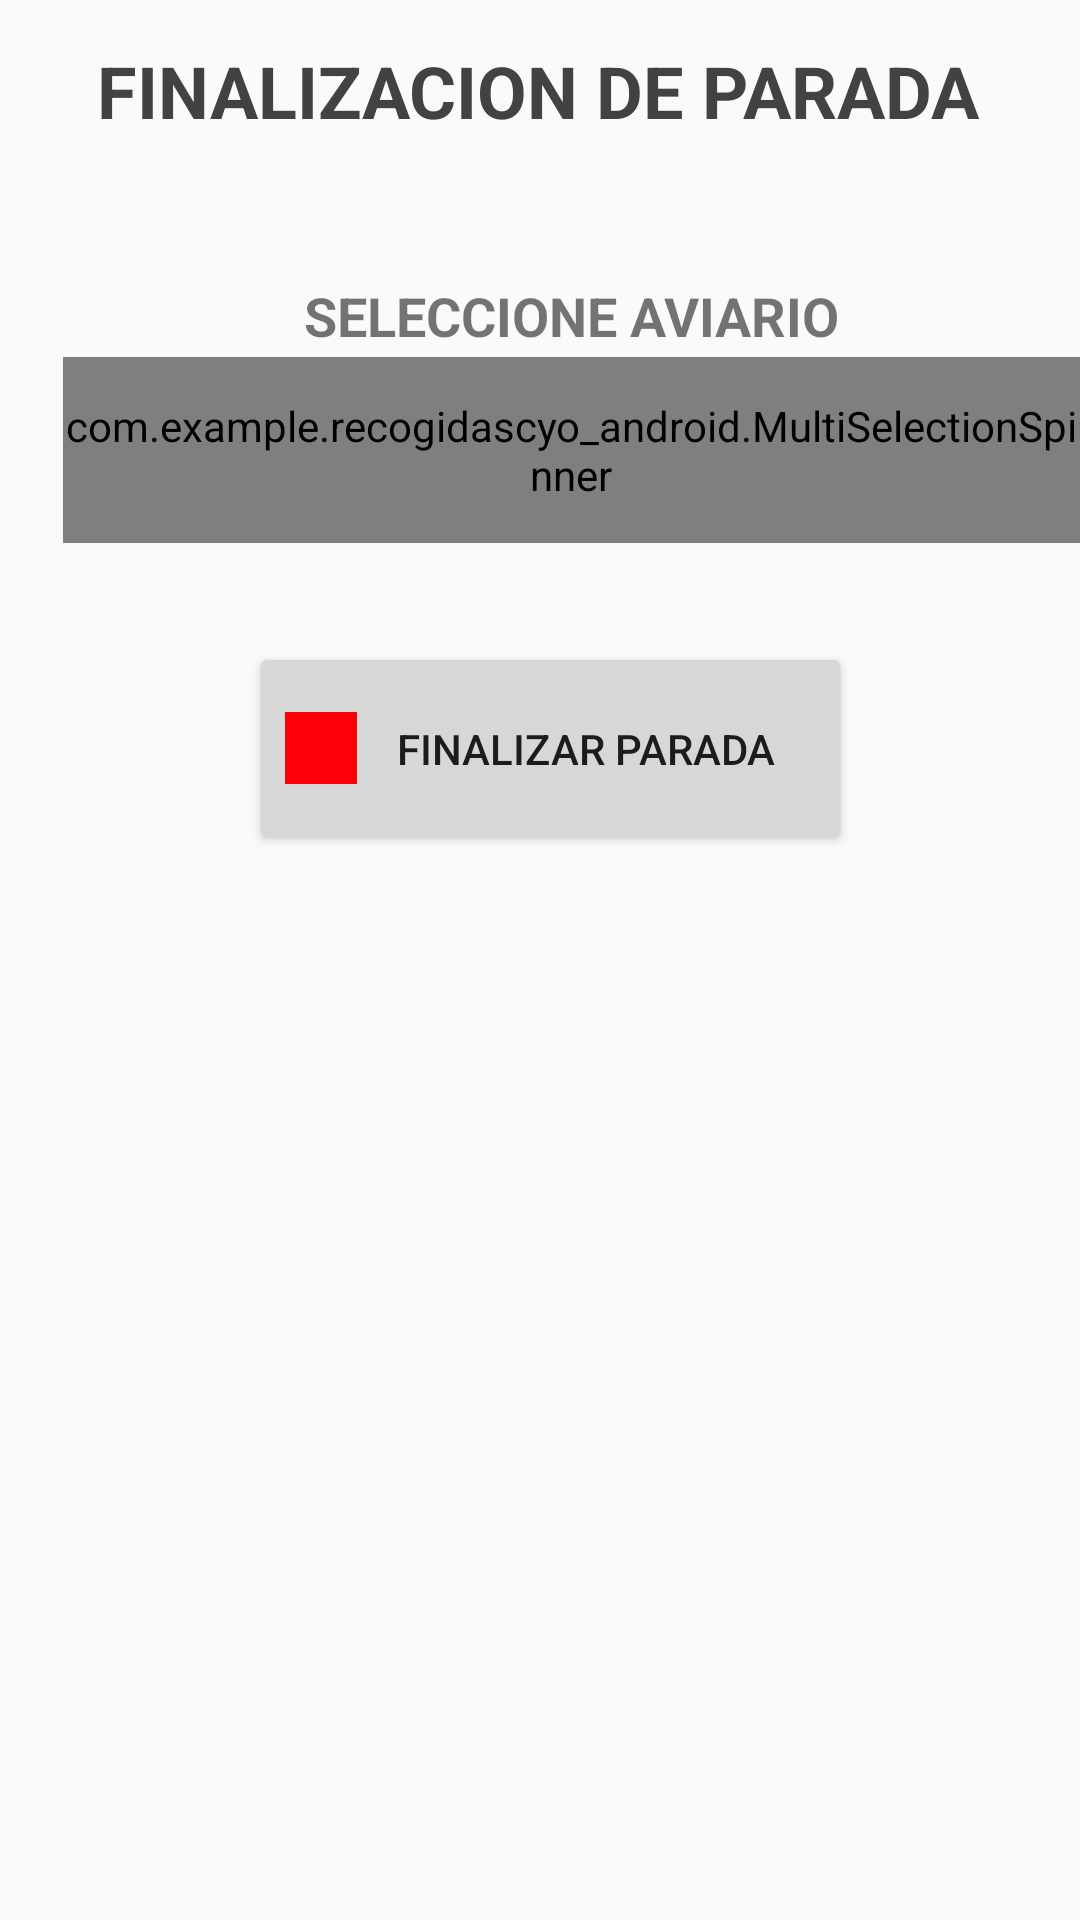

The Android layout XML behind this screen, and the referenced resources:
<!-- AndroidManifest.xml: application theme Theme.AppCompat.Light.NoActionBar -->
<!-- res/layout/cuadro_fin_parada.xml -->
<?xml version="1.0" encoding="utf-8"?>
<RelativeLayout xmlns:android="http://schemas.android.com/apk/res/android"
    xmlns:app="http://schemas.android.com/apk/res-auto"
    xmlns:tools="http://schemas.android.com/tools"
    android:layout_width="match_parent"
    android:layout_height="match_parent"
    tools:context=".Recogidas">


    <com.example.recogidascyo_android.MultiSelectionSpinner
        android:id="@+id/mSpinner_fin"
        android:layout_width="367dp"
        android:layout_height="62dp"
        android:layout_alignParentStart="true"
        android:layout_alignParentTop="true"
        android:layout_marginStart="21dp"
        android:layout_marginTop="119dp" />


    <TextView
        android:id="@+id/textView"
        android:layout_width="371dp"
        android:layout_height="69dp"
        android:layout_alignParentStart="true"
        android:layout_alignParentTop="true"
        android:layout_alignParentEnd="true"
        android:layout_marginStart="19dp"
        android:layout_marginTop="14dp"
        android:layout_marginEnd="21dp"
        android:text="FINALIZACION DE PARADA"
        android:textAlignment="center"
        android:textColor="@color/cardview_dark_background"
        android:textSize="24sp"
        android:textStyle="bold" />

    <TextView
        android:id="@+id/textView7"
        android:layout_width="367dp"
        android:layout_height="44dp"
        android:layout_alignParentStart="true"
        android:layout_alignParentTop="true"
        android:layout_marginStart="21dp"
        android:layout_marginTop="93dp"
        android:text="SELECCIONE AVIARIO"
        android:textAlignment="center"
        android:textSize="18sp"
        android:textStyle="bold" />

    <Button
        android:id="@+id/btn_grabar_fin"
        android:layout_width="252dp"
        android:layout_height="71dp"
        android:layout_alignParentStart="true"
        android:layout_alignParentTop="true"
        android:layout_alignParentEnd="true"
        android:layout_marginStart="83dp"
        android:layout_marginTop="214dp"
        android:layout_marginEnd="76dp"
        android:drawableLeft="@drawable/ic_action_parar"
        android:text="FINALIZAR PARADA" />


</RelativeLayout>
<!-- resources referenced by this layout -->
<resources>
  <!-- drawable ic_action_parar (drawable) -->
  <vector xmlns:android="http://schemas.android.com/apk/res/android"
      android:width="24dp"
      android:height="24dp"
      android:viewportWidth="12"
      android:viewportHeight="12"
      android:tint="#FD0007">
    <group android:translateX="-6"
        android:translateY="-6">
        <path
            android:fillColor="#FF000000"
            android:pathData="M6,6h12v12H6z"/>
    </group>
  </vector>
</resources>
